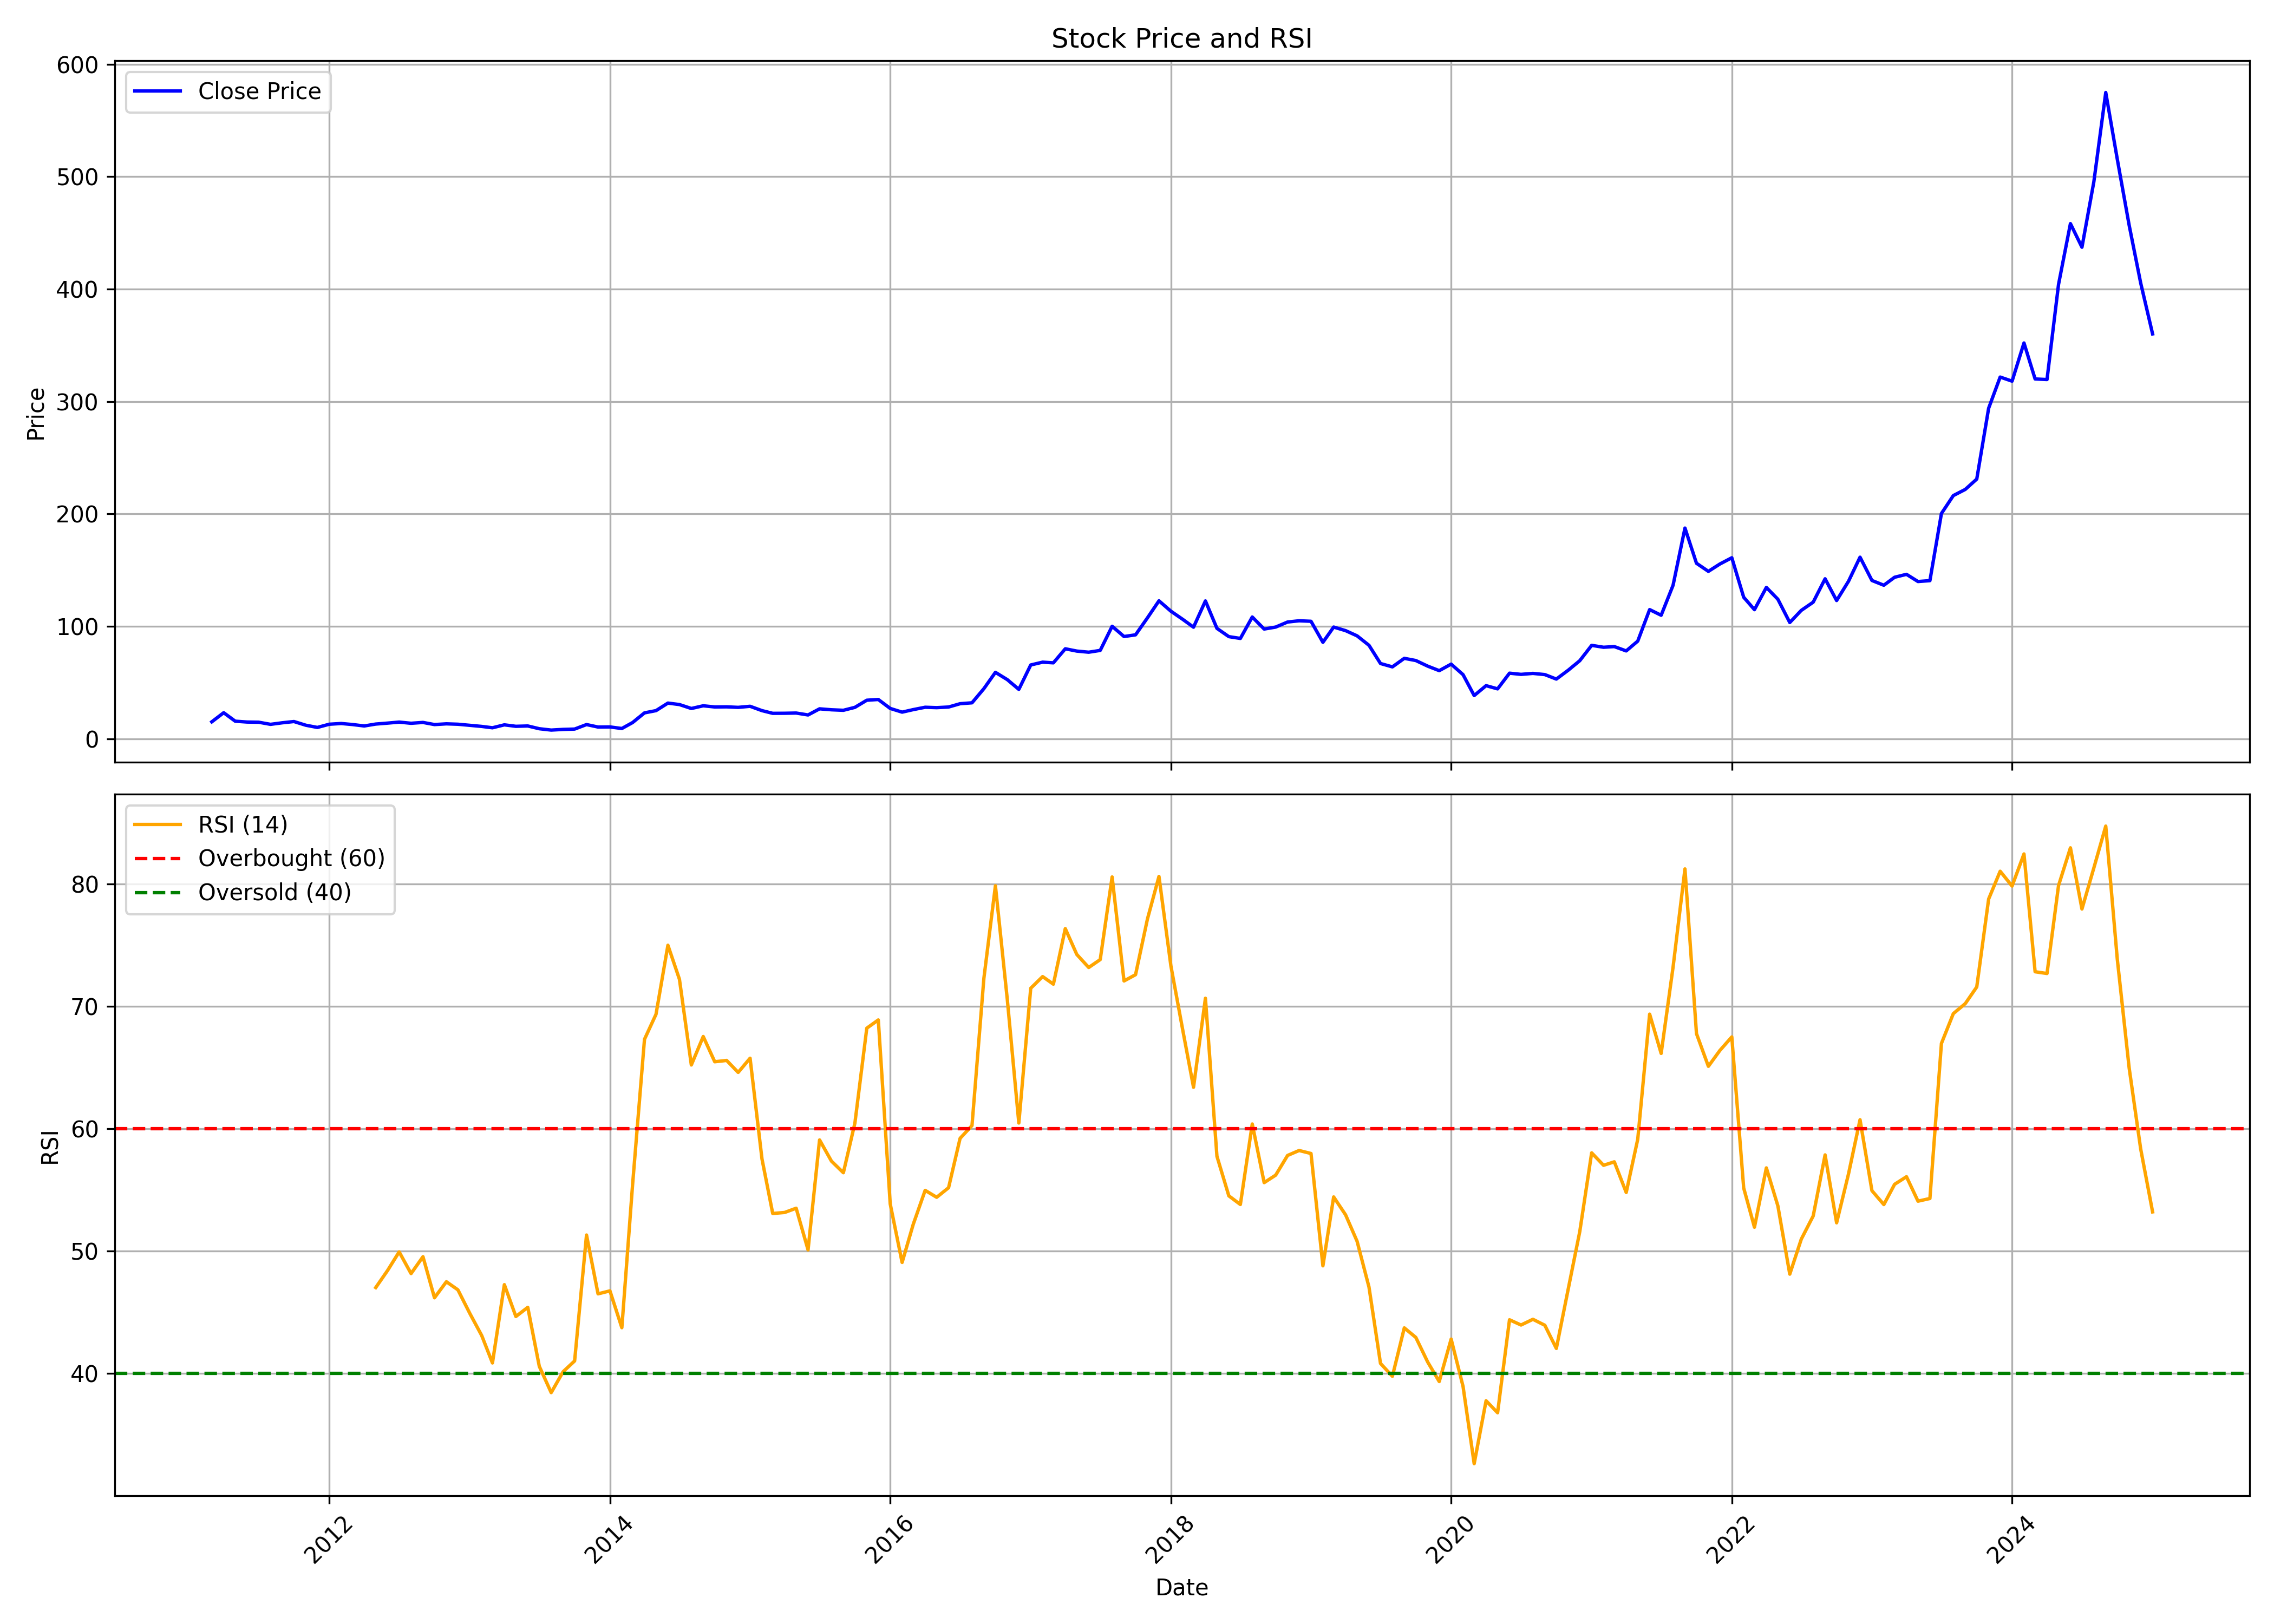

The file beside this chart, header and first rows:
, Unnamed: 0.1, Unnamed: 0, date, symbol, open, high, low, close, volume, rsi
0, 0, 0, 2011-03-01, STEL, 16.25, 17.0, 14.0, 15.15, 352745, 
1, 1, 1, 2011-04-01, STEL, 14.1, 27.7, 13.25, 23.25, 484039, 
2, 2, 2, 2011-05-01, STEL, 23.0, 23.85, 15.3, 15.7, 281439, 
3, 3, 3, 2011-06-01, STEL, 15.5, 17.1, 13.5, 14.95, 101549, 
4, 4, 4, 2011-07-01, STEL, 14.95, 17.3, 13.7, 14.8, 72440, 
5, 5, 5, 2011-08-01, STEL, 14.85, 16.2, 10.7, 12.9, 107802, 
6, 6, 6, 2011-09-01, STEL, 12.9, 16.8, 12.15, 14.3, 122801, 
7, 7, 7, 2011-10-01, STEL, 13.75, 17.75, 12.55, 15.4, 129412, 
8, 8, 8, 2011-11-01, STEL, 15.2, 16.5, 10.4, 12.1, 42999, 
9, 9, 9, 2011-12-01, STEL, 11.75, 12.75, 7.05, 10.15, 49559, 
10, 10, 10, 2012-01-01, STEL, 10.0, 14.05, 9.9, 13.0, 124604, 
11, 11, 11, 2012-02-01, STEL, 13.0, 14.5, 11.6, 13.65, 124306, 
12, 12, 12, 2012-03-01, STEL, 14.25, 15.2, 12.0, 12.75, 446400, 
13, 13, 13, 2012-04-01, STEL, 12.9, 14.25, 11.0, 11.45, 1498968, 
14, 14, 14, 2012-05-01, STEL, 11.45, 14.75, 10.7, 13.15, 73627, 47.02
15, 15, 15, 2012-06-01, STEL, 13.9, 14.55, 12.0, 14.0, 118583, 48.43
16, 16, 16, 2012-07-01, STEL, 14.0, 16.45, 13.2, 14.9, 90535, 49.94
17, 17, 17, 2012-08-01, STEL, 14.75, 16.05, 12.2, 13.85, 151462, 48.17
18, 18, 18, 2012-09-01, STEL, 13.75, 16.25, 12.55, 14.6, 117704, 49.55
19, 19, 19, 2012-10-01, STEL, 14.4, 16.65, 12.4, 12.7, 121178, 46.19
20, 20, 20, 2012-11-01, STEL, 13.0, 14.5, 12.0, 13.35, 63027, 47.5
21, 21, 21, 2012-12-01, STEL, 13.0, 13.9, 12.0, 13.0, 159654, 46.84
22, 22, 22, 2013-01-01, STEL, 13.0, 15.0, 11.5, 12.0, 344666, 44.92
23, 23, 23, 2013-02-01, STEL, 12.0, 12.9, 11.0, 11.05, 99816, 43.1
24, 24, 24, 2013-03-01, STEL, 10.65, 12.45, 9.7, 9.85, 51011, 40.86
25, 25, 25, 2013-04-01, STEL, 9.75, 12.45, 9.25, 12.45, 27286, 47.26
26, 26, 26, 2013-05-01, STEL, 12.45, 12.5, 10.8, 11.15, 24288, 44.66
27, 27, 27, 2013-06-01, STEL, 11.5, 12.5, 9.5, 11.45, 9000, 45.41
28, 28, 28, 2013-07-01, STEL, 11.45, 11.45, 8.05, 9.0, 17796, 40.59
29, 29, 29, 2013-08-01, STEL, 9.0, 9.9, 7.05, 7.8, 4728, 38.44
30, 30, 30, 2013-09-01, STEL, 7.3, 9.35, 7.3, 8.4, 8776, 40.14
31, 31, 31, 2013-10-01, STEL, 8.1, 9.5, 8.05, 8.7, 16364, 41.03
32, 32, 32, 2013-11-01, STEL, 9.4, 12.75, 9.2, 12.7, 37309, 51.32
33, 33, 33, 2013-12-01, STEL, 12.7, 12.7, 10.45, 10.5, 10915, 46.51
34, 34, 34, 2014-01-01, STEL, 11.0, 12.0, 9.8, 10.6, 10092, 46.75
35, 35, 35, 2014-02-01, STEL, 10.6, 10.6, 9.05, 9.2, 3747, 43.74
36, 36, 36, 2014-03-01, STEL, 9.05, 14.5, 9.0, 14.5, 53356, 55.44
37, 37, 37, 2014-04-01, STEL, 15.2, 28.25, 15.2, 23.1, 155807, 67.32
38, 38, 38, 2014-05-01, STEL, 23.1, 25.1, 15.15, 25.1, 214385, 69.36
39, 39, 39, 2014-06-01, STEL, 24.15, 31.8, 22.0, 31.8, 212415, 75.01
40, 40, 40, 2014-07-01, STEL, 33.35, 37.75, 28.75, 30.5, 176126, 72.23
41, 41, 41, 2014-08-01, STEL, 30.5, 31.45, 25.05, 27.0, 100695, 65.22
42, 42, 42, 2014-09-01, STEL, 27.0, 32.5, 26.0, 29.4, 197230, 67.54
43, 43, 43, 2014-10-01, STEL, 30.65, 31.95, 27.0, 28.35, 105053, 65.48
44, 44, 44, 2014-11-01, STEL, 28.0, 32.0, 27.05, 28.45, 114325, 65.59
45, 45, 45, 2014-12-01, STEL, 27.1, 29.55, 23.45, 28.0, 82526, 64.61
46, 46, 46, 2015-01-01, STEL, 27.5, 32.25, 26.7, 28.95, 85891, 65.77
47, 47, 47, 2015-02-01, STEL, 27.55, 30.35, 25.0, 25.1, 43099, 57.54
48, 48, 48, 2015-03-01, STEL, 25.0, 27.2, 21.85, 22.7, 50337, 53.08
49, 49, 49, 2015-04-01, STEL, 21.7, 27.0, 21.7, 22.75, 35787, 53.16
50, 50, 50, 2015-05-01, STEL, 22.75, 24.6, 21.1, 22.95, 21243, 53.51
51, 51, 51, 2015-06-01, STEL, 22.95, 24.15, 20.5, 21.25, 45223, 50.11
52, 52, 52, 2015-07-01, STEL, 21.75, 26.7, 21.0, 26.7, 59985, 59.09
53, 53, 53, 2015-08-01, STEL, 28.0, 31.85, 24.3, 25.85, 129495, 57.36
54, 54, 54, 2015-09-01, STEL, 24.65, 27.4, 22.75, 25.4, 35477, 56.41
55, 55, 55, 2015-10-01, STEL, 25.15, 32.4, 25.15, 28.0, 94044, 60.46
56, 56, 56, 2015-11-01, STEL, 26.6, 34.35, 25.15, 34.35, 157130, 68.23
57, 57, 57, 2015-12-01, STEL, 36.0, 40.15, 33.1, 35.0, 256761, 68.9
58, 58, 58, 2016-01-01, STEL, 35.5, 36.7, 26.0, 27.05, 127438, 53.87
59, 59, 59, 2016-02-01, STEL, 28.75, 32.0, 21.0, 23.75, 82030, 49.08
... 107 more rows
